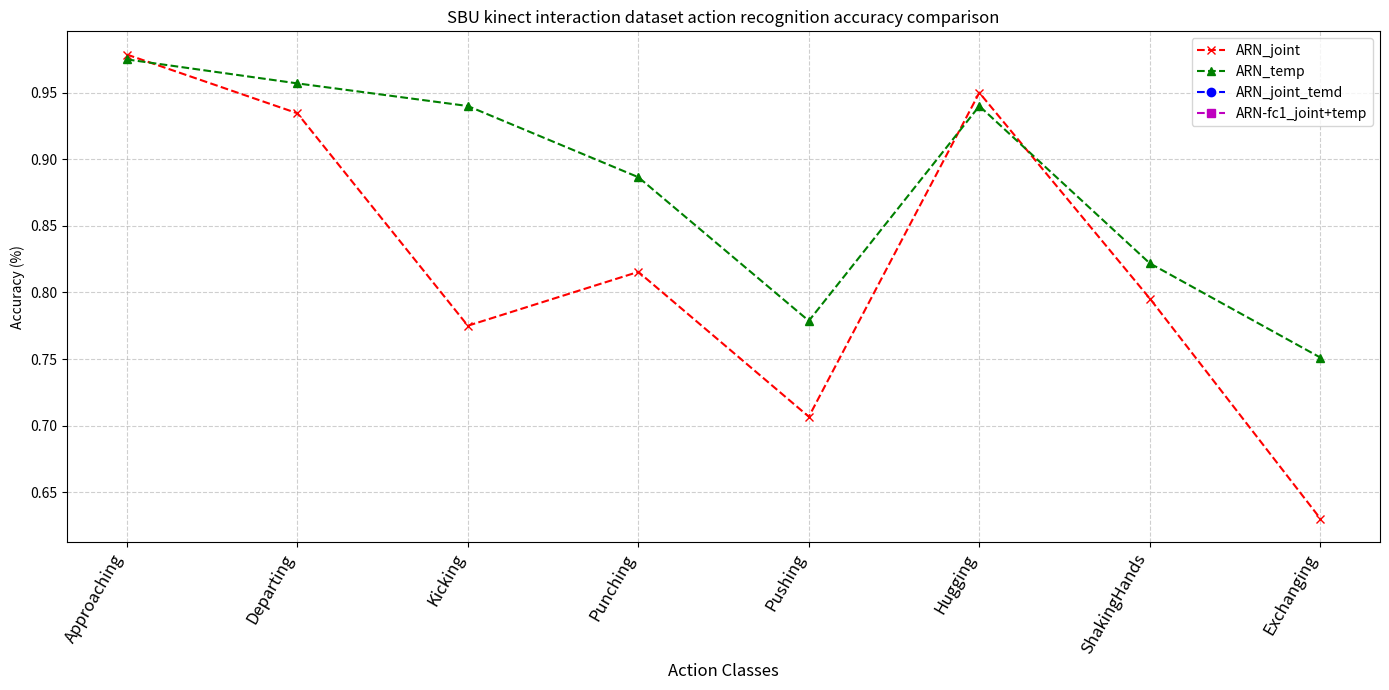

Write the Python code that produced this figure. (Note: this script raises an exception after producing the figure.)
import matplotlib.pyplot as plt
import numpy as np

# 模拟数据
labels = [
    'Approaching','Departing','Kicking','Punching','Pushing','Hugging','ShakingHands','Exchanging'
]

# ## RN 系列 Chapter 4## (使用fold_0/return_0)
# accuracy_RN_joint = [0.875,0.99,0.875,0.8888888888888888,0.6666666666666666,0.98,0.98,0.25]
# accuracy_RN_temp = [ 0.625,0.875,0.9856,0.8888888888888888,0.96,0.97,0.97,0.375]
# accuracy_RN_joint_temp= [0.99,0.99,0.875,0.8888888888888888,0.6666666666666666,0.99,0.9678,0.625]
# # # 设置图表大小
# plt.figure(figsize=(14, 7))
# # 绘制折线图
# plt.plot(accuracy_RN_joint, 'rx', label='RN_joint', linestyle='--')
# plt.plot(accuracy_RN_temp, 'g^', label='RN_temp', linestyle='--')
# plt.plot(accuracy_RN_joint_temp, 'bo', label='RN_joint_temp', linestyle='--')

## RN 系列 Chapter 5## (使用5个fold的return,共25个return中分类识别的准确率的均值)
accuracy_ARN_joint = [0.978667,0.934556, 0.775000,0.815444,0.706667,0.950000,0.795429,0.630159]
accuracy_ARN_temp = [0.975000,0.957000,0.940000,0.886556,0.778667, 0.940000,0.821857,0.751111]
accuracy_ARN_joint_temp= []
accuracy_ARN_fc1_joint_temp= []
# # 设置图表大小
plt.figure(figsize=(14, 7))
# 绘制折线图
plt.plot(accuracy_ARN_joint, 'rx', label='ARN_joint', linestyle='--')
plt.plot(accuracy_ARN_temp, 'g^', label='ARN_temp', linestyle='--')
plt.plot(accuracy_ARN_joint_temp, 'bo', label='ARN_joint_temd', linestyle='--')
plt.plot(accuracy_ARN_fc1_joint_temp, 'ms', label='ARN-fc1_joint+temp', linestyle='--')



# ## ARN-LSTM 系列 Chapter 6##
# accuracy_ARN_LSTM_inward = [0.875,1.0,0.875,0.8888888888888888,0.6666666666666666,1.0,1.0,0.75]
# accuracy_ARN_LSTM_outward = [1.0,1.0,0.75,1.0,0.6666666666666666,1.0,1.0,0.5]
# accuracy_ARN_LSTM_inward_outward= [0.875,1.0,1.0,0.8888888888888888,0.6666666666666666,1.0,1.0,0.375]
# ARN_LSTM_fc1_inward_outward = [0.875,1.0,0.75,0.7777777777777778,0.6666666666666666,1.0,1.0,0.5]
# # 设置图表大小
# plt.figure(figsize=(14, 7))
# # 绘制折线图
# plt.plot(accuracy_ARN_LSTM_inward, 'rx', label='ARN-LSTM_inward', linestyle='--')
# plt.plot(accuracy_ARN_LSTM_outward, 'g^', label='ARN-LSTM_outward', linestyle='--')
# plt.plot(accuracy_ARN_LSTM_inward_outward, 'bo', label='ARN-LSTM_inward_outward', linestyle='--')
# plt.plot(ARN_LSTM_fc1_inward_outward, 'ms', label='ARN-LSTM_fc1_inward_outward', linestyle='--')

# 添加图例
plt.legend()

# 添加标签和标题
plt.xlabel("Action Classes", fontsize=12, color='black')
plt.ylabel("Accuracy (%)")
# plt.title("NTU RGB+D 60 dataset (Cross_view) action recognition performance comparison")
plt.title("SBU kinect interaction dataset action recognition accuracy comparison")

# 设置x轴刻度并将标签颜色设置为黑色，字体大小设置为18
plt.xticks(ticks=np.arange(len(labels)), labels=labels, rotation=60, ha="right", fontsize=12, color='black')

# 显示网格
plt.grid(True, linestyle='--', alpha=0.6)

# 显示图表
plt.tight_layout()
plt.savefig(r'/demo/ARN-LSTM/plot_figures_results/SBU/ARN-all_acc_vs.png',dpi=300,bbox_inches='tight')
plt.show()
